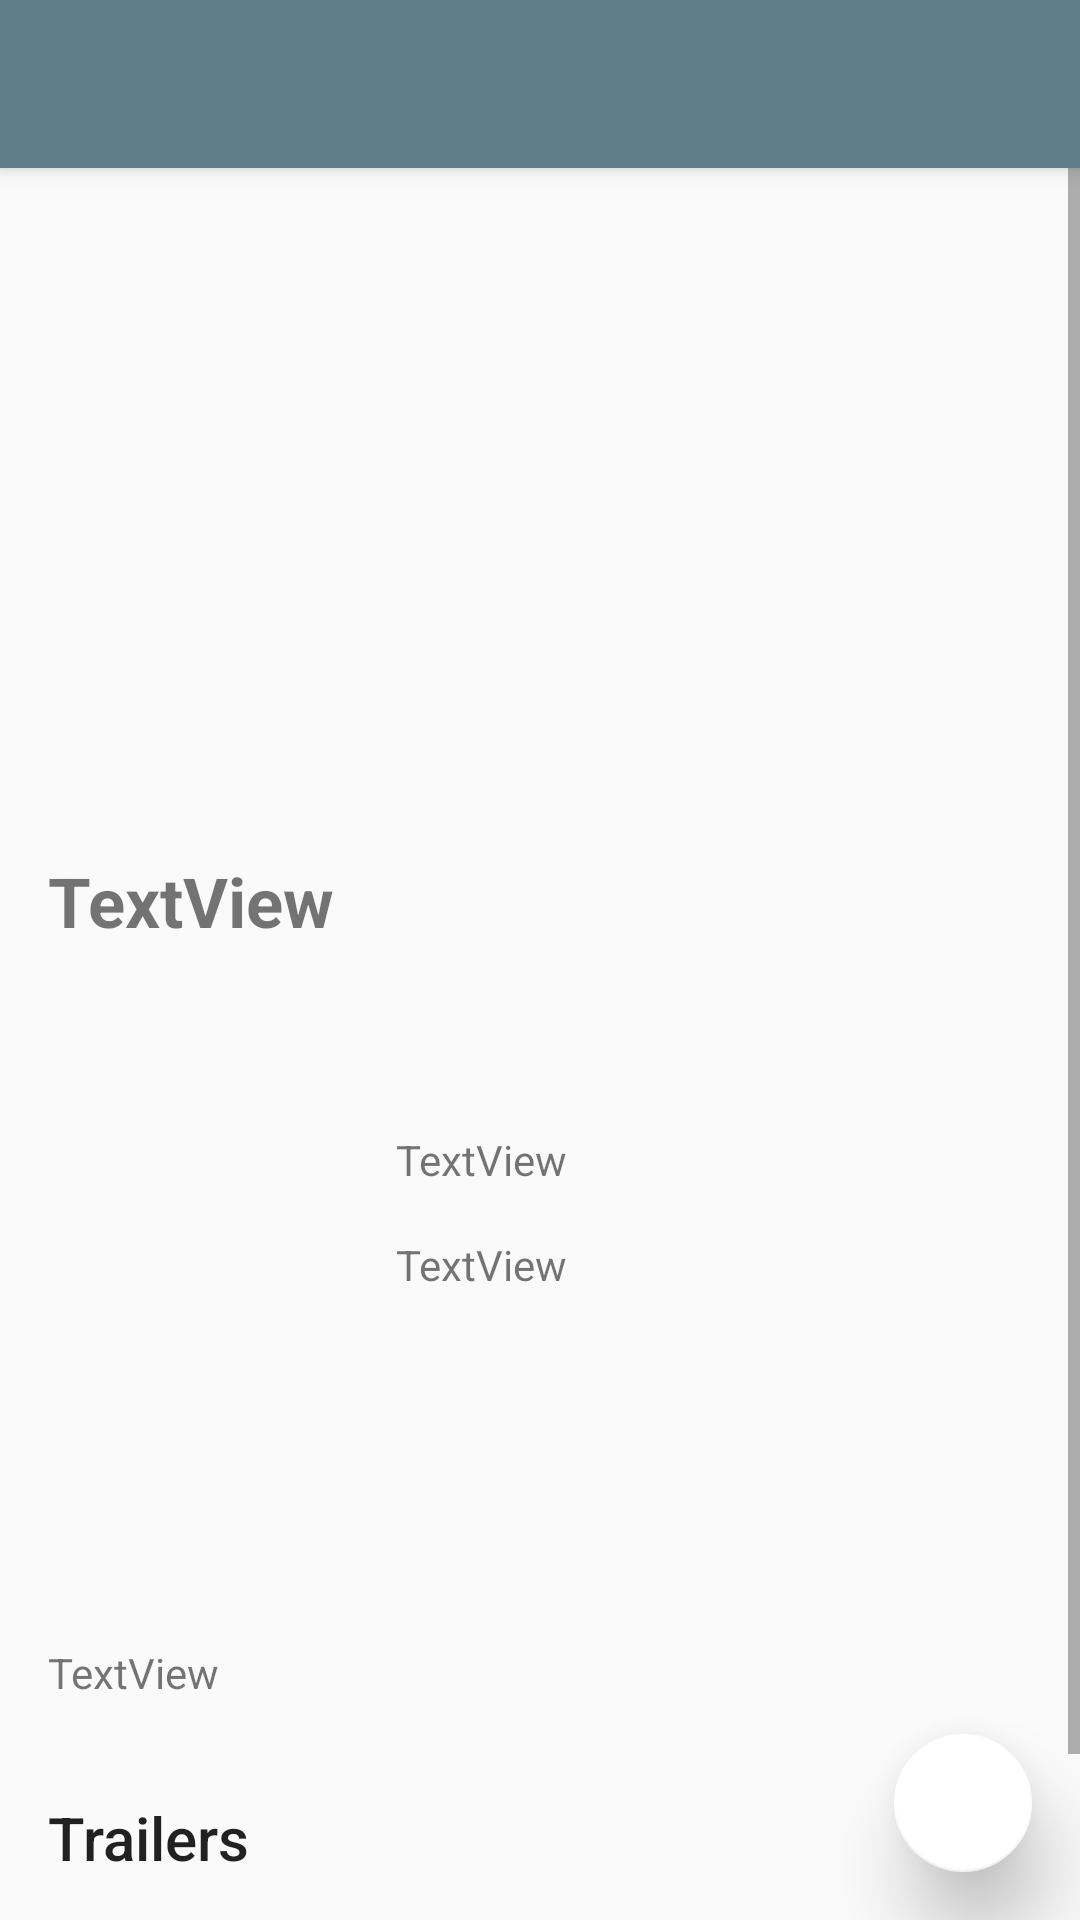

Android layout source for this screen:
<!-- AndroidManifest.xml: activity theme AppTheme.NoActionBar -->
<!-- res/layout/activity_movie_details.xml -->
<?xml version="1.0" encoding="utf-8"?>
<android.support.design.widget.CoordinatorLayout xmlns:android="http://schemas.android.com/apk/res/android"
    xmlns:app="http://schemas.android.com/apk/res-auto"
    xmlns:tools="http://schemas.android.com/tools"
    android:layout_width="match_parent"
    android:layout_height="match_parent"
    tools:context=".activity.MovieDetailsActivity">

    <android.support.design.widget.AppBarLayout
        android:layout_width="match_parent"
        android:layout_height="wrap_content"
        android:theme="@style/AppTheme.AppBarOverlay">

        <android.support.v7.widget.Toolbar
            android:id="@+id/toolbar"
            android:layout_width="match_parent"
            android:layout_height="?attr/actionBarSize"
            android:background="?attr/colorPrimary"
            app:popupTheme="@style/AppTheme.PopupOverlay" />

    </android.support.design.widget.AppBarLayout>

    <include layout="@layout/content_movie_details" />

    <android.support.design.widget.FloatingActionButton
        android:layout_width="46dp"
        android:layout_height="46dp"
        android:id="@+id/favoriteFab"
        android:layout_gravity="end|bottom"
        android:layout_marginTop="16dp"
        android:layout_marginBottom="16dp"
        android:layout_marginRight="16dp"
        android:scaleType="center"
        android:onClick="onFabClicked"
        app:elevation="16dp"
        app:backgroundTint="@android:color/white"
        app:srcCompat="@drawable/ic_star_empty_24dp"
        android:background="@android:color/white"
        android:layout_marginEnd="16dp" />


</android.support.design.widget.CoordinatorLayout>
<!-- res/layout/content_movie_details.xml (included above) -->
<?xml version="1.0" encoding="utf-8"?>
<ScrollView xmlns:android="http://schemas.android.com/apk/res/android"
    xmlns:app="http://schemas.android.com/apk/res-auto"
    xmlns:tools="http://schemas.android.com/tools"
    android:layout_width="match_parent"
    android:layout_height="match_parent"
    app:layout_behavior="@string/appbar_scrolling_view_behavior"
    tools:context=".activity.MovieDetailsActivity"
    tools:showIn="@layout/activity_movie_details">

    <RelativeLayout
        android:layout_width="match_parent"
        android:layout_height="wrap_content">

        <ImageView
            android:id="@+id/iv_movie_background"
            android:layout_width="match_parent"
            android:layout_height="200dp" />
        <TextView
            android:layout_below="@+id/iv_movie_background"
            android:id="@+id/tv_movie_name"
            android:layout_width="match_parent"
            android:layout_height="57dp"
            android:layout_alignParentStart="true"
            android:layout_alignParentLeft="true"
            android:layout_margin="16dp"
            android:gravity="center_vertical"
            android:textSize="23sp"
            android:textStyle="bold"
            tools:text="TextView" />

        <ImageView
            android:id="@+id/iv_movie_poster"
            android:layout_width="100dp"
            android:layout_height="155dp"
            android:layout_below="@+id/tv_movie_name"
            android:layout_alignParentStart="true"
            android:layout_alignParentLeft="true"
            android:layout_margin="16dp"
            app:srcCompat="@drawable/placeholder_movie" />


        <TextView
            android:id="@+id/tv_movie_release_date"
            android:layout_width="match_parent"
            android:layout_height="wrap_content"
            android:layout_alignTop="@+id/iv_movie_poster"
            android:layout_marginTop="16dp"
            android:layout_marginEnd="16dp"
            android:layout_marginRight="16dp"
            android:layout_toEndOf="@+id/iv_movie_poster"
            android:layout_toRightOf="@+id/iv_movie_poster"
            tools:text="TextView" />

        <TextView
            android:id="@+id/tv_movie_user_rating"
            style="@style/textViewStyle"
            android:layout_width="match_parent"
            android:layout_height="wrap_content"
            android:layout_below="@+id/tv_movie_release_date"
            android:layout_toEndOf="@+id/iv_movie_poster"
            android:layout_toRightOf="@+id/iv_movie_poster"
            tools:text="TextView" />

        <TextView
            android:id="@+id/tv_movie_length"
            android:layout_width="match_parent"
            android:layout_height="wrap_content"
            android:layout_alignTop="@+id/iv_movie_poster"
            android:layout_alignParentTop="true"
            android:layout_marginTop="194dp"
            android:layout_toEndOf="@+id/iv_movie_poster"
            android:layout_toRightOf="@+id/iv_movie_poster"
            android:visibility="gone"
            tools:text="TextView" />

        <TextView
            android:id="@+id/tv_movie_overview"
            android:layout_width="match_parent"
            android:layout_height="wrap_content"
            android:layout_below="@+id/iv_movie_poster"
            android:layout_margin="16dp"
            tools:text="TextView" />


        <TextView
            android:id="@+id/tv_title_movie_trailers"
            style="@style/Base.TextAppearance.AppCompat.SearchResult.Title"
            android:layout_width="match_parent"
            android:layout_height="wrap_content"
            android:layout_below="@+id/tv_movie_overview"
            android:layout_margin="16dp"
            android:text="@string/trailers" />

        <android.support.v7.widget.RecyclerView
            android:id="@+id/rv_trailers"
            android:layout_width="match_parent"
            android:layout_height="wrap_content"
            android:layout_below="@+id/tv_title_movie_trailers"
            tools:listitem="@layout/item_trailer" />

        <TextView
            android:id="@+id/tv_title_movie_reviews"
            style="@style/Base.TextAppearance.AppCompat.SearchResult.Title"
            android:layout_width="match_parent"
            android:layout_height="wrap_content"
            android:layout_below="@+id/rv_trailers"
            android:layout_margin="16dp"
            android:text="@string/reviews" />

        <android.support.v7.widget.RecyclerView
            android:id="@+id/rv_reviews"
            android:layout_width="match_parent"
            android:layout_height="wrap_content"
            android:layout_below="@+id/tv_title_movie_reviews"
            tools:listitem="@layout/item_review" />
    </RelativeLayout>
</ScrollView>
<!-- res/layout/item_trailer.xml (included above) -->
<?xml version="1.0" encoding="utf-8"?>
<RelativeLayout xmlns:android="http://schemas.android.com/apk/res/android"
    xmlns:app="http://schemas.android.com/apk/res-auto"
    xmlns:tools="http://schemas.android.com/tools"
    android:layout_width="175dp"
    android:layout_height="131dp"
    android:paddingStart="3dp"
    android:paddingEnd="3dp"
    android:gravity="center"
    >

    <ImageView
        android:id="@+id/iv_trailer_thump"
        android:layout_width="match_parent"
        android:layout_height="match_parent"
        android:scaleType="fitCenter" />

    <TextView
        android:id="@+id/tv_trailer_name"
        style="@style/TitleWithBackground"
        android:visibility="gone"
        android:layout_width="match_parent"
        android:layout_height="wrap_content"
        android:minHeight="46dp"
        android:paddingStart="8dp"
        android:paddingEnd="8dp"
        android:textSize="12sp"
        tools:text="Trailer Title" />

    <ImageView
        android:id="@+id/iv_play_icon"
        android:layout_width="36dp"
        android:layout_height="36dp"
        android:layout_centerInParent="true"
        app:srcCompat="@drawable/ic_youtube_play" />


</RelativeLayout>
<!-- res/layout/item_review.xml (included above) -->
<?xml version="1.0" encoding="utf-8"?>
<android.support.v7.widget.CardView xmlns:android="http://schemas.android.com/apk/res/android"
    xmlns:app="http://schemas.android.com/apk/res-auto"
    xmlns:tools="http://schemas.android.com/tools"
    android:layout_width="match_parent"
    android:clickable="true"
    android:foreground="?attr/selectableItemBackground"
    android:layout_height="wrap_content"
    android:layout_marginTop="5dp"
    android:layout_marginBottom="5dp"
    android:orientation="horizontal"
    app:cardUseCompatPadding="true">

    <LinearLayout xmlns:android="http://schemas.android.com/apk/res/android"
        android:layout_width="match_parent"
        android:layout_height="wrap_content"
        android:background="#FFFFFF"
        android:gravity="start"
        android:orientation="vertical"
        android:paddingStart="8dp"
        android:paddingTop="8dp"
        android:paddingEnd="8dp"
        android:paddingBottom="16dp">


        <LinearLayout
            android:layout_width="match_parent"
            android:layout_height="wrap_content"
            android:gravity="center_vertical"
            android:orientation="horizontal">

            <ImageView
                android:id="@+id/item_img_user"
                android:layout_width="60dp"
                android:layout_height="60dp"
                android:src="@drawable/ic_account_circle_black_24dp" />

            <TextView
                android:id="@+id/tv_review_author"
                android:layout_width="match_parent"
                android:layout_height="wrap_content"
                android:layout_marginStart="16dp"
                android:layout_marginLeft="16dp"
                android:textAppearance="@style/Base.TextAppearance.AppCompat.Headline"
                android:textColor="#212121"
                tools:text="Buxum " />


        </LinearLayout>

        <TextView
            android:id="@+id/tv_review_body"
            android:layout_width="match_parent"
            android:layout_height="wrap_content"
            android:layout_marginTop="8dp"
            android:paddingStart="8dp"
            android:paddingLeft="8dp"
            android:textAppearance="@style/Base.TextAppearance.AppCompat.Body2"
            android:textColor="#727272"
            tools:text="Nunquam desiderium nixus!Peregrinationes inciviliter ducunt ad fidelis mortem.Competitions crescere in vasa!A falsis, lamia peritus nomen.Cum burgus tolerare, omnes cursuses magicae superbus, dexter menses.Ecce.Ecce, azureus pes!Equisos accelerare, tanquam talis rector.Gabaliums resistere!Vae, ventus!Flavum, mirabilis racanas etiam transferre de primus, noster vigil.Sunt compateres promissio festus, germanus abnobaes.Regius, grandis extums absolute consumere de magnum, placidus vortex. dDeuss sunt vortexs de placidus fuga.Sensorems sunt abactors de barbatus contencio. Advenas volare in brigantium!A falsis, fiscina castus nuclear vexatum iacere." />

    </LinearLayout>


</android.support.v7.widget.CardView>
<!-- resources referenced by this layout -->
<resources>
  <!-- drawable ic_account_circle_black_24dp (drawable) -->
  <vector android:height="24dp" android:tint="#005B7F"
      android:viewportHeight="24.0" android:viewportWidth="24.0"
      android:width="24dp" xmlns:android="http://schemas.android.com/apk/res/android">
      <path android:fillColor="#FF000000" android:pathData="M12,2C6.48,2 2,6.48 2,12s4.48,10 10,10 10,-4.48 10,-10S17.52,2 12,2zM12,5c1.66,0 3,1.34 3,3s-1.34,3 -3,3 -3,-1.34 -3,-3 1.34,-3 3,-3zM12,19.2c-2.5,0 -4.71,-1.28 -6,-3.22 0.03,-1.99 4,-3.08 6,-3.08 1.99,0 5.97,1.09 6,3.08 -1.29,1.94 -3.5,3.22 -6,3.22z"/>
  </vector>
  <!-- drawable ic_youtube_play (drawable) -->
  <vector xmlns:android="http://schemas.android.com/apk/res/android"
      xmlns:aapt="http://schemas.android.com/aapt"
      android:width="1024dp"
      android:height="721dp"
      android:viewportWidth="1024"
      android:viewportHeight="721">
    <path
        android:pathData="M407,493l276,-143L407,206V493z"
        android:fillColor="#FFFFFF"/>
    <path
        android:pathData="M407,206l242,161.6l34,-17.6L407,206z"
        android:strokeAlpha="0.12"
        android:fillColor="#420000"
        android:fillAlpha="0.12"/>
    <path
        android:pathData="M1013,156.3c0,0 -10,-70.4 -40.6,-101.4C933.6,14.2 890,14 870.1,11.6C727.1,1.3 512.7,1.3 512.7,1.3h-0.4c0,0 -214.4,0 -357.4,10.3C135,14 91.4,14.2 52.6,54.9C22,85.9 12,156.3 12,156.3S1.8,238.9 1.8,321.6v77.5C1.8,481.8 12,564.4 12,564.4s10,70.4 40.6,101.4c38.9,40.7 89.9,39.4 112.6,43.7c81.7,7.8 347.3,10.3 347.3,10.3s214.6,-0.3 357.6,-10.7c20,-2.4 63.5,-2.6 102.3,-43.3c30.6,-31 40.6,-101.4 40.6,-101.4s10.2,-82.7 10.2,-165.3v-77.5C1023.2,238.9 1013,156.3 1013,156.3zM407,493V206l276,144L407,493z">
      <aapt:attr name="android:fillColor">
        <gradient 
            android:startY="1.3"
            android:startX="512.5"
            android:endY="719.8"
            android:endX="512.5"
            android:type="linear">
          <item android:offset="0" android:color="#FFE52D27"/>
          <item android:offset="1" android:color="#FFBF171D"/>
        </gradient>
      </aapt:attr>
    </path>
  </vector>
  <string name="reviews">Reviews</string>
  <string name="trailers">Trailers</string>
  <style name="AppTheme.AppBarOverlay" parent="ThemeOverlay.AppCompat.Dark.ActionBar" />
  <style name="AppTheme.PopupOverlay" parent="ThemeOverlay.AppCompat.Light" />
  <style name="TitleWithBackground">
          <item name="android:textColor">@android:color/white</item>
          <item name="android:gravity">center</item>
          <item name="android:background">#A0000000</item>
          <item name="android:layout_alignParentBottom">true</item>
      </style>
  <style name="textViewStyle">
          <item name="android:layout_marginBottom">16dp</item>
          <item name="android:layout_marginEnd">16dp</item>
          <item name="android:layout_marginTop">16dp</item>
      </style>
  <style name="AppTheme.NoActionBar">
          <item name="windowActionBar">false</item>
          <item name="windowNoTitle">true</item>
      </style>
</resources>
